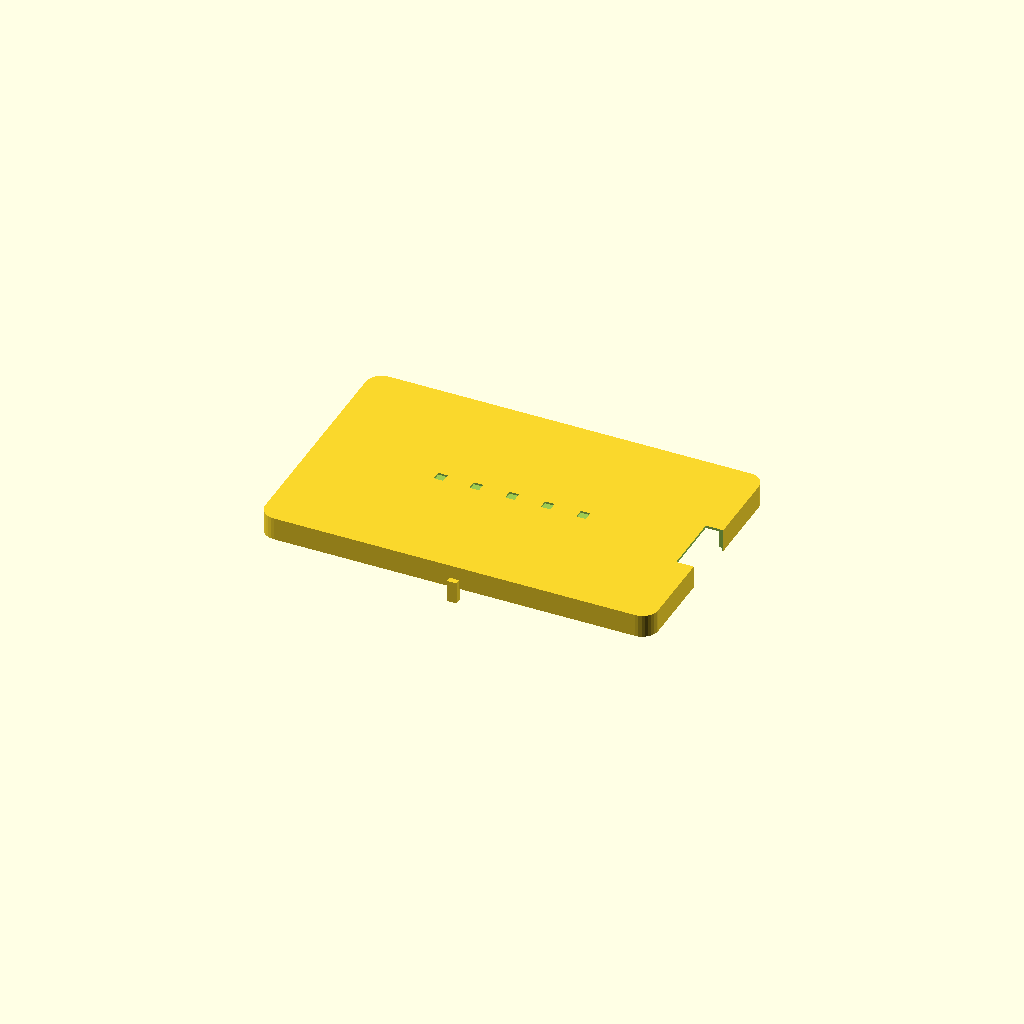
Cell 1: rendered with the file's own defaults.
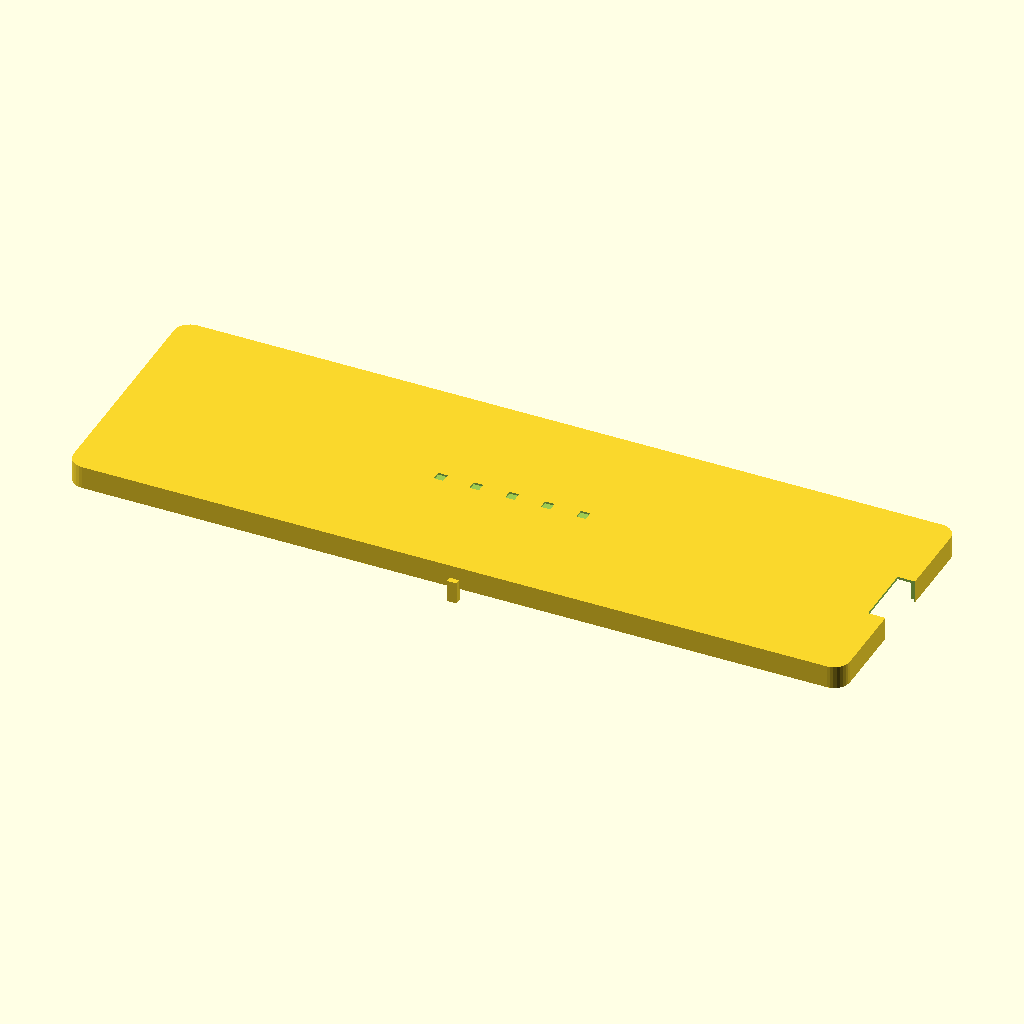
Cell 2: L = 484 (everything else at default).
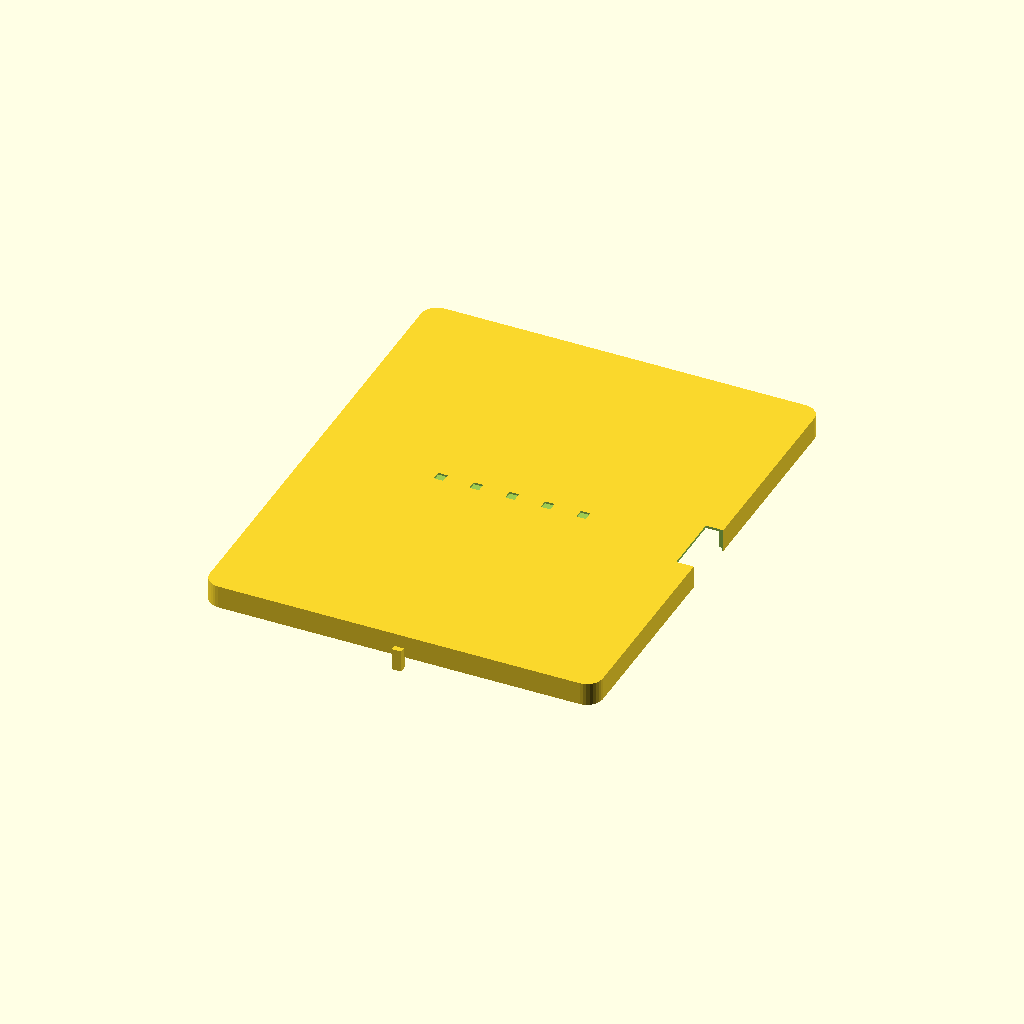
Cell 3 — W set to 300, the other parameters unchanged.
All cells are drawn from one camera (rotation 55°, 0°, 25°, orthographic, colour scheme Cornfield), so only the parameter changes between them.
Source of the model, mech/body_v5_upper_lid.scad:
//=============================================================================
// body_v5_upper_lid.scad —— 二层外包盖（扣在车身二层顶部）
//
// 设计要点（2026-11-01）
//   1. ★ 宁松勿紧：单边间隙 0.5mm（怕扣不上），底部再倒 2mm 斜角做导入
//   2. 只盖顶部 12mm 高（二层高 50，模块最高 34，留 4mm 余量不压线）
//   3. ★ 前缘开摄像窗：摄像头在 x≈112~115、y=0，窗宽 40 全高打通，绝不挡视野
//   4. 顶部开散热槽（FPGA/K230 会热）
//   5. 左右各一个外凸小耳（你手绘图上的两个"耳朵"），方便取下
//   6. 内角 R10（车身圆角 R8 + 2 余量，避免卡角扣不上）
//
// 打印：PETG 或 PLA，0.2 层高，壁 3 圈，填充 15%，不加支撑，brim 5
//=============================================================================

PART = "lid";        // "lid" | "check"（check 显示车身位置做校对）

// ---------------- 车身二层（body_v5.scad）----------------
L      = 242;        // 二层外长
W      = 150;        // 二层外宽
H2     = 50;         // 二层总高
WALL   = 3;
CR_BODY = 8;         // 车身圆角

// ---------------- 盖子参数 ----------------
CLR      = 0.5;      // ★ 单边间隙（怕扣不上，宁松勿紧；太松就改 0.3）
WALL_L   = 2.5;      // 盖壁厚
RIM_H    = 12;       // 裙边高度（只盖顶部 12mm）
TOP_T    = 2.5;      // 顶板厚度
CR_LID   = CR_BODY + 2;   // 盖内圆角（比车身大 2，避免卡角）
CHAMFER  = 2;        // 底部导入斜角

// ---------------- 摄像头窗口 ----------------
CAM_X    = 112;      // 摄像头中心 x（前缘 = +x）
CAM_W    = 40;       // 窗口宽度（摄像头 26 宽 + 两侧各 7 余量）
CAM_Y    = 0;

// ---------------- 散热槽 ----------------
VENT_N   = 5;
VENT_W   = 6;
VENT_L   = 90;
VENT_SP  = 18;

// ---------------- 耳朵 ----------------
EAR_W    = 14;
EAR_T    = 3;
EAR_OUT  = 5;

$fn = 32;


//-----------------------------------------------------------------------------
// 圆角矩形柱
//-----------------------------------------------------------------------------
module rrect(l, w, r, h) {
    hull() {
        for (x = [-l/2 + r, l/2 - r], y = [-w/2 + r, w/2 - r])
            translate([x, y, 0]) cylinder(r = r, h = h);
    }
}

//-----------------------------------------------------------------------------
// 盖子主体
//-----------------------------------------------------------------------------
module lid() {
    outer_l = L + 2 * (CLR + WALL_L);
    outer_w = W + 2 * (CLR + WALL_L);
    inner_l = L + 2 * CLR;
    inner_w = W + 2 * CLR;

    difference() {
        // ---- 外壳（顶板 + 裙边一体）----
        rrect(outer_l, outer_w, CR_LID, RIM_H + TOP_T);

        // ---- 内腔（从底部往上挖，留 TOP_T 做顶板）----
        translate([0, 0, -0.1])
            rrect(inner_l, inner_w, CR_LID, RIM_H + 1);

        // ---- 底部导入斜角：把内腔底部做成锥形，方便对准扣上 ----
        translate([0, 0, -0.1])
            rrect(inner_l + 2 * CHAMFER, inner_w + 2 * CHAMFER, CR_LID, CHAMFER + 0.1);
        // 上面这刀是把"底部 2mm 的内腔"挖大一点，形成 2mm 倒角

        // ---- 摄像头窗口：前壁 + 顶板前缘一起开，确保视野不被挡 ----
        translate([L / 2 - 8, CAM_Y - CAM_W / 2, -1])
            cube([24, CAM_W, RIM_H + TOP_T + 2]);

        // ---- 顶部散热槽 ----
        for (i = [0 : VENT_N - 1]) {
            translate([-VENT_L / 2 + i * (VENT_L / (VENT_N - 1)) - VENT_W / 2,
                       -VENT_W / 2, RIM_H + TOP_T - 1.2])
                cube([VENT_W, VENT_W, TOP_T + 2]);
        }
    }

    // ---- 两侧外凸耳朵（取下时着力）----
    for (s = [-1, 1]) {
        translate([0, s * (outer_w / 2 + EAR_OUT / 2 - 1.5), RIM_H / 2 - EAR_W / 2])
            difference() {
                cube([EAR_T * 2, EAR_OUT, EAR_W], center = true);
                // 内侧留个圆弧过渡（简化：不倒角）
            }
    }
}

//-----------------------------------------------------------------------------
// 校对：车身二层（半透明）
//-----------------------------------------------------------------------------
module body_check() {
    color([0.4, 0.6, 0.9, 0.25])
        translate([0, 0, -(H2 - RIM_H)])
            difference() {
                rrect(L, W, CR_BODY, H2);
                translate([0, 0, WALL]) rrect(L - 2 * WALL, W - 2 * WALL, CR_BODY - WALL, H2);
            }
    // 摄像头占位
    color([1, 0.3, 0.3, 0.6])
        translate([CAM_X, CAM_Y, -(H2 - RIM_H) + 34])
            cube([6, 26, 12], center = true);
}

//-----------------------------------------------------------------------------
if (PART == "lid") {
    lid();
} else {
    lid();
    body_check();
}
Parameter table extracted from the source (name, type, default, range or options):
PART: string, default "lid"
L: number, default 242
W: number, default 150
H2: number, default 50
WALL: number, default 3
CR_BODY: number, default 8
CLR: number, default 0.5
WALL_L: number, default 2.5
RIM_H: number, default 12
TOP_T: number, default 2.5
CHAMFER: number, default 2
CAM_X: number, default 112
CAM_W: number, default 40
CAM_Y: number, default 0
VENT_N: number, default 5
VENT_W: number, default 6
VENT_L: number, default 90
VENT_SP: number, default 18
EAR_W: number, default 14
EAR_T: number, default 3
EAR_OUT: number, default 5
